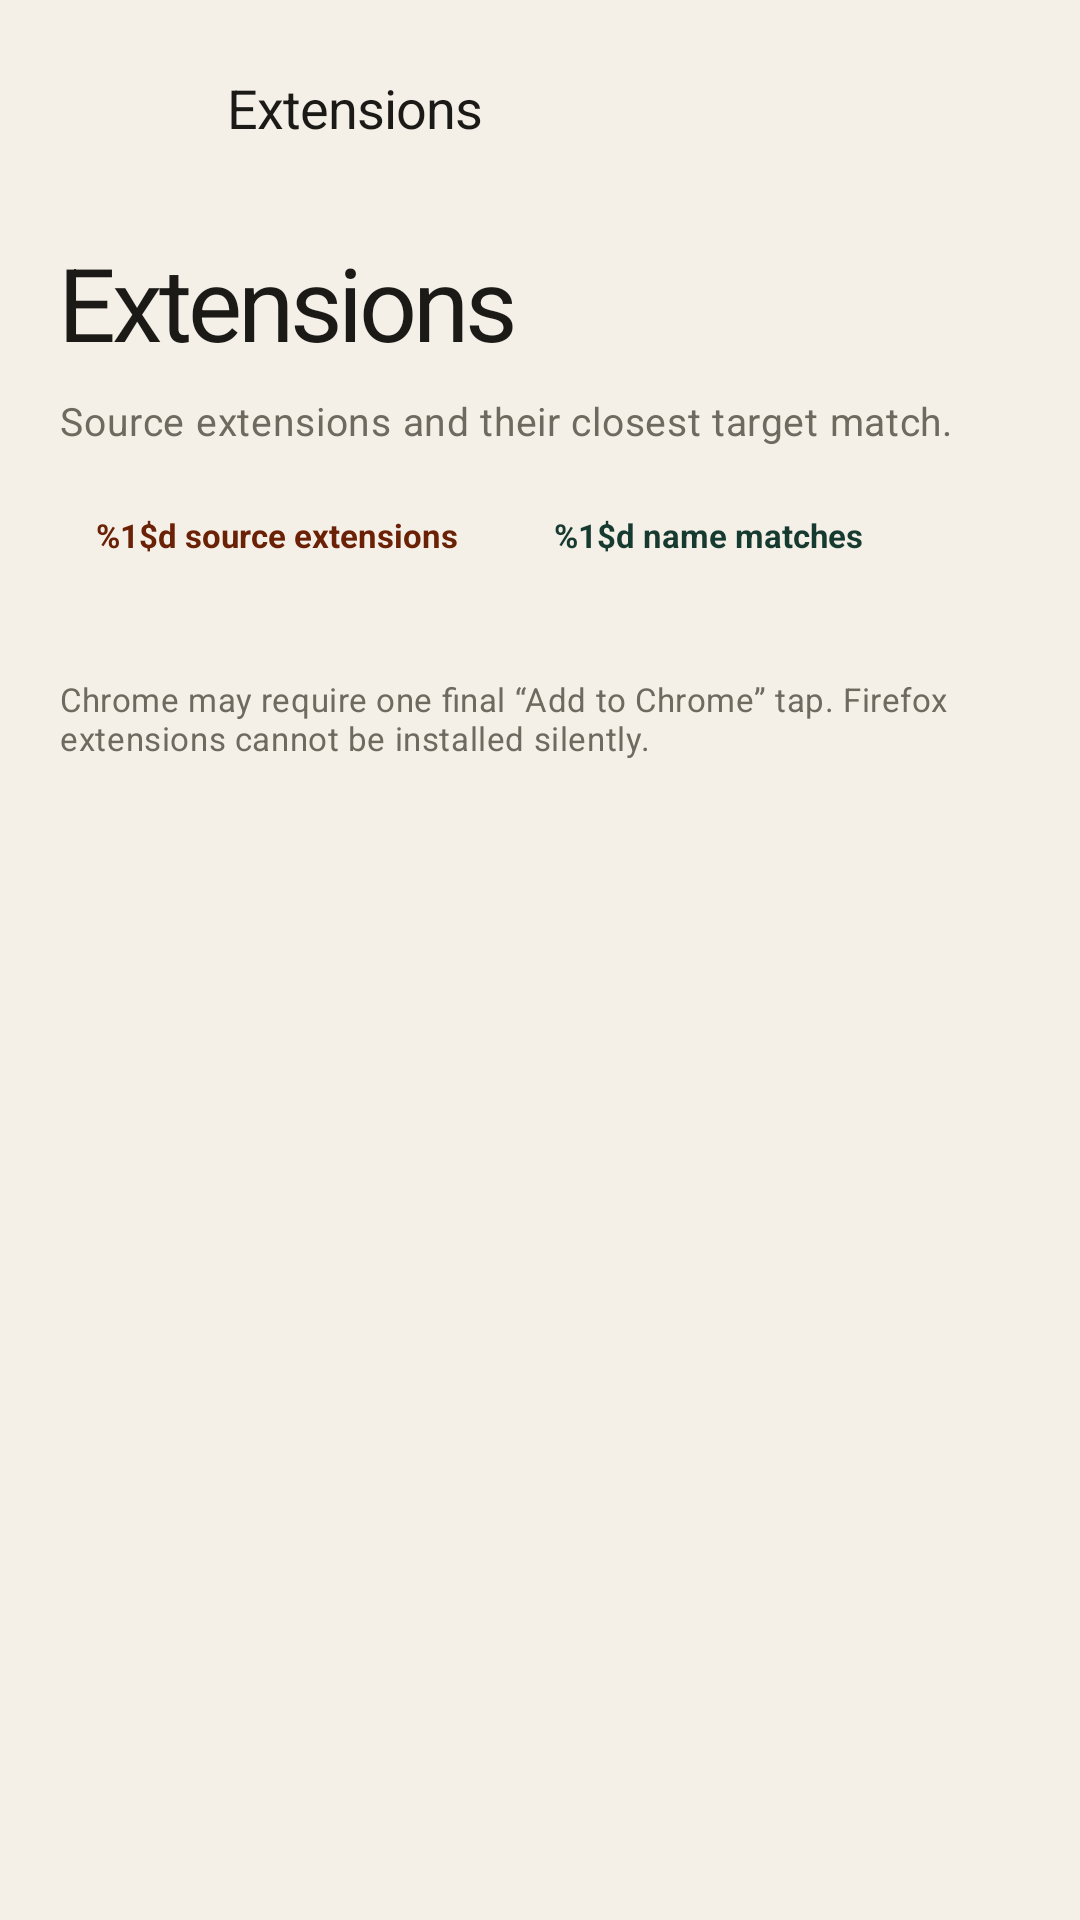

Here is an Android app screen rendered from its layout file. Give the layout XML and the strings, colors and styles it references.
<!-- AndroidManifest.xml: application theme Theme.BrowserRelay -->
<!-- res/layout/screen_extensions.xml -->
<?xml version="1.0" encoding="utf-8"?>
<androidx.core.widget.NestedScrollView xmlns:android="http://schemas.android.com/apk/res/android"
    xmlns:app="http://schemas.android.com/apk/res-auto"
    android:layout_width="match_parent"
    android:layout_height="match_parent"
    android:clipToPadding="false"
    android:fillViewport="true">

    <LinearLayout
        android:layout_width="match_parent"
        android:layout_height="wrap_content"
        android:orientation="vertical"
        android:paddingStart="20dp"
        android:paddingTop="12dp"
        android:paddingEnd="20dp"
        android:paddingBottom="24dp">

        <LinearLayout
            android:layout_width="match_parent"
            android:layout_height="wrap_content"
            android:gravity="center_vertical"
            android:orientation="horizontal">

            <com.google.android.material.button.MaterialButton
                android:id="@+id/btnExtensionsBack"
                style="@style/Widget.Material3.Button.IconButton"
                android:layout_width="48dp"
                android:layout_height="48dp"
                android:contentDescription="@string/back"
                app:icon="@drawable/ic_arrow_back"
                app:iconTint="@color/md_on_surface" />

            <TextView
                android:layout_width="0dp"
                android:layout_height="wrap_content"
                android:layout_marginStart="8dp"
                android:layout_weight="1"
                android:text="@string/extensions_title"
                android:textAppearance="@style/TextAppearance.BrowserRelay.Title"
                android:textSize="18sp" />
        </LinearLayout>

        <TextView
            android:layout_width="match_parent"
            android:layout_height="wrap_content"
            android:layout_marginTop="18dp"
            android:text="@string/extensions_title"
            android:textAppearance="@style/TextAppearance.BrowserRelay.Display"
            android:textSize="34sp" />

        <TextView
            android:layout_width="match_parent"
            android:layout_height="wrap_content"
            android:layout_marginTop="8dp"
            android:text="@string/extensions_subtitle"
            android:textAppearance="@style/TextAppearance.BrowserRelay.Body"
            android:textSize="13sp" />

        <LinearLayout
            android:layout_width="match_parent"
            android:layout_height="wrap_content"
            android:layout_marginTop="16dp"
            android:orientation="horizontal">

            <TextView
                android:id="@+id/txtExtSource"
                android:layout_width="wrap_content"
                android:layout_height="wrap_content"
                android:background="@drawable/bg_chip"
                android:backgroundTint="@color/md_primary_container"
                android:paddingStart="12dp"
                android:paddingTop="6dp"
                android:paddingEnd="12dp"
                android:paddingBottom="6dp"
                android:text="@string/extensions_source_count"
                android:textColor="@color/md_on_primary_container"
                android:textSize="11sp"
                android:textStyle="bold" />

            <TextView
                android:id="@+id/txtExtMatched"
                android:layout_width="wrap_content"
                android:layout_height="wrap_content"
                android:layout_marginStart="8dp"
                android:background="@drawable/bg_chip"
                android:backgroundTint="@color/md_secondary_container"
                android:paddingStart="12dp"
                android:paddingTop="6dp"
                android:paddingEnd="12dp"
                android:paddingBottom="6dp"
                android:text="@string/extensions_matched"
                android:textColor="@color/md_on_secondary_container"
                android:textSize="11sp"
                android:textStyle="bold" />
        </LinearLayout>

        <TextView
            android:id="@+id/txtExtensionsEmpty"
            android:layout_width="match_parent"
            android:layout_height="wrap_content"
            android:layout_marginTop="28dp"
            android:gravity="center"
            android:text="@string/extensions_empty"
            android:textAppearance="@style/TextAppearance.BrowserRelay.Body"
            android:textSize="13sp"
            android:visibility="gone" />

        <LinearLayout
            android:id="@+id/layoutExtensions"
            android:layout_width="match_parent"
            android:layout_height="wrap_content"
            android:layout_marginTop="18dp"
            android:orientation="vertical" />

        <TextView
            android:layout_width="match_parent"
            android:layout_height="wrap_content"
            android:layout_marginTop="16dp"
            android:text="@string/extensions_note"
            android:textAppearance="@style/TextAppearance.BrowserRelay.Body"
            android:textSize="11sp" />

    </LinearLayout>
</androidx.core.widget.NestedScrollView>
<!-- resources referenced by this layout -->
<resources>
  <color name="md_on_primary_container">#6B2105</color>
  <color name="md_on_secondary_container">#163A30</color>
  <color name="md_on_surface">#1B1A17</color>
  <color name="md_primary_container">#FADCC8</color>
  <color name="md_secondary_container">#D6E6DE</color>
  <string name="back">Back</string>
  <string name="extensions_empty">No extensions were found. You can continue without them.</string>
  <string name="extensions_matched">%1$d name matches</string>
  <string name="extensions_note">Chrome may require one final “Add to Chrome” tap. Firefox extensions cannot be installed silently.</string>
  <string name="extensions_source_count">%1$d source extensions</string>
  <string name="extensions_subtitle">Source extensions and their closest target match.</string>
  <string name="extensions_title">Extensions</string>
  <style name="TextAppearance.BrowserRelay.Body" parent="TextAppearance.Material3.BodyMedium">
          <item name="android:fontFamily">sans-serif</item>
          <item name="android:textColor">@color/md_on_surface_variant</item>
          <item name="android:lineSpacingMultiplier">1.15</item>
      </style>
  <style name="TextAppearance.BrowserRelay.Title" parent="TextAppearance.Material3.TitleLarge">
          <item name="android:fontFamily">sans-serif-medium</item>
          <item name="android:textStyle">normal</item>
          <item name="android:letterSpacing">-0.02</item>
          <item name="android:textColor">@color/md_on_surface</item>
      </style>
  <color name="md_on_surface_variant">#6F6A60</color>
  <color name="md_on_background">#1B1A17</color>
  <color name="md_primary">#C2410C</color>
  <color name="md_on_primary">#FFFFFF</color>
  <color name="md_secondary">#2F5D50</color>
  <color name="md_on_secondary">#FFFFFF</color>
  <color name="md_tertiary">#1F3A93</color>
  <color name="md_on_tertiary">#FFFFFF</color>
  <color name="md_tertiary_container">#DDE3FA</color>
  <color name="md_on_tertiary_container">#14245C</color>
  <color name="md_error">#B3261E</color>
  <color name="md_on_error">#FFFFFF</color>
  <color name="md_error_container">#F9DEDC</color>
  <color name="md_on_error_container">#410E0B</color>
  <color name="md_background">#F4F0E8</color>
  <color name="md_surface">#FCFAF5</color>
  <color name="md_surface_variant">#E8E1D5</color>
  <color name="md_surface_container_lowest">#FCFAF5</color>
  <color name="md_surface_container_low">#EFE9DE</color>
  <color name="md_surface_container">#E9E2D5</color>
  <color name="md_surface_container_high">#E2D9C9</color>
  <color name="md_surface_container_highest">#DCD2C1</color>
  <color name="md_outline">#8A8378</color>
  <color name="md_outline_variant">#D8D0C3</color>
  <style name="ThemeOverlay.BrowserRelay.Dialog" parent="ThemeOverlay.Material3.MaterialAlertDialog">
          <item name="colorSurface">@color/md_surface</item>
          <item name="colorOnSurface">@color/md_on_surface</item>
          <item name="shapeAppearanceOverlay">@style/ShapeAppearance.BrowserRelay.ExtraLarge</item>
      </style>
  <style name="ThemeOverlay.BrowserRelay.BottomSheet" parent="ThemeOverlay.Material3.BottomSheetDialog">
          <item name="bottomSheetStyle">@style/Widget.BrowserRelay.BottomSheet</item>
      </style>
  <style name="ShapeAppearance.BrowserRelay.ExtraLarge" parent="">
          <item name="cornerFamily">rounded</item>
          <item name="cornerSize">24dp</item>
      </style>
  <style name="Widget.BrowserRelay.BottomSheet" parent="Widget.Material3.BottomSheet.Modal">
          <item name="shapeAppearanceOverlay">@style/ShapeAppearance.BrowserRelay.ExtraLarge</item>
          <item name="backgroundTint">@color/md_surface</item>
      </style>
</resources>
